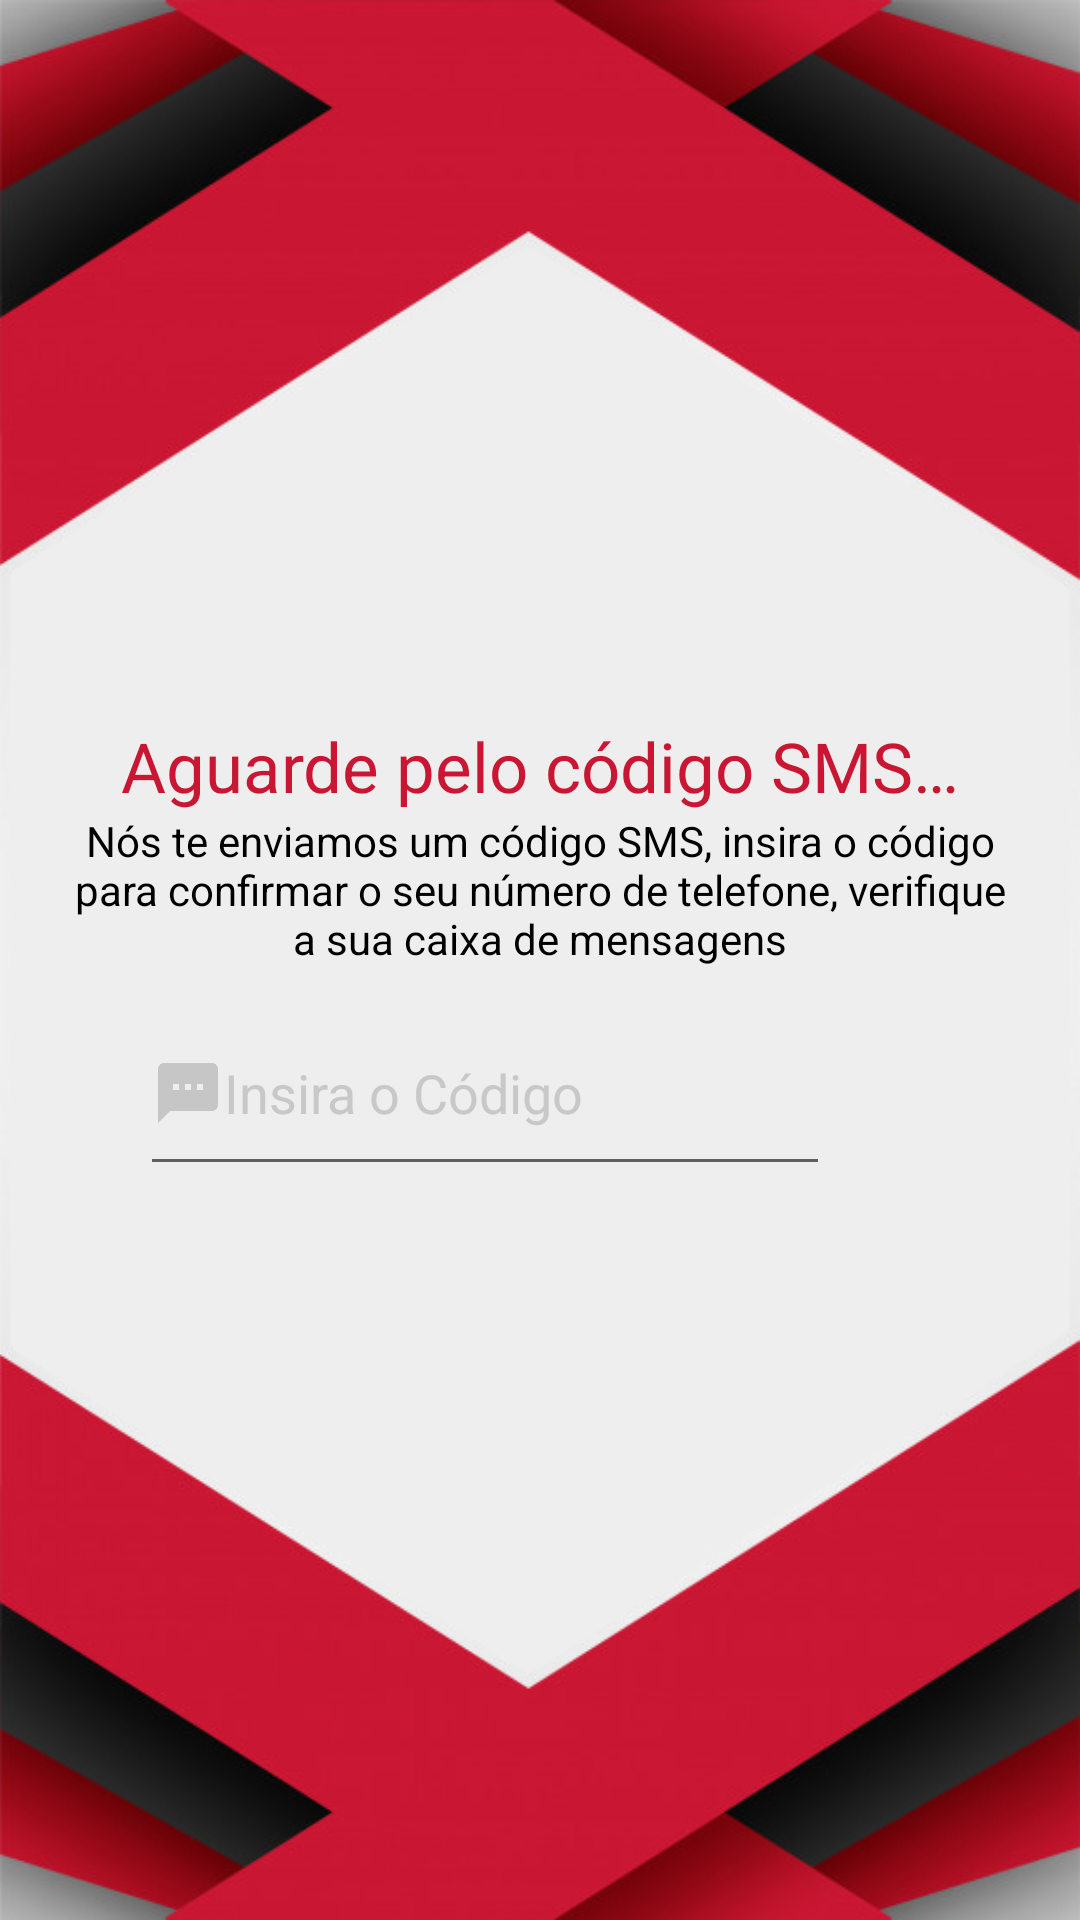

Reconstruct the res/layout file that produces this screen, plus the resources it refers to.
<!-- AndroidManifest.xml: application theme Theme.SmartFireUfba -->
<!-- res/layout/activity_phone_authentication.xml -->
<?xml version="1.0" encoding="utf-8"?>
<androidx.constraintlayout.widget.ConstraintLayout xmlns:android="http://schemas.android.com/apk/res/android"
    xmlns:app="http://schemas.android.com/apk/res-auto"
    xmlns:tools="http://schemas.android.com/tools"
    android:layout_width="match_parent"
    android:layout_height="match_parent"
    android:background="@drawable/capa"
    tools:context=".PhoneAuthentication">

    <TextView
        android:id="@+id/textView2"
        android:layout_width="wrap_content"
        android:layout_height="wrap_content"
        android:singleLine="true"
        android:text="@string/code_msg1"
        android:textColor="#c91633"
        android:textSize="23sp"
        app:layout_constraintBottom_toBottomOf="parent"
        app:layout_constraintEnd_toEndOf="parent"
        app:layout_constraintStart_toStartOf="parent"
        app:layout_constraintTop_toTopOf="parent"
        app:layout_constraintVertical_bias="0.394" />

    <TextView
        android:id="@+id/textView"
        android:layout_width="match_parent"
        android:layout_height="wrap_content"
        android:layout_marginStart="20dp"
        android:layout_marginEnd="20dp"
        android:gravity="center"
        android:text="@string/code_msg2"
        android:textColor="#000000"
        app:layout_constraintBottom_toBottomOf="parent"
        app:layout_constraintEnd_toEndOf="parent"
        app:layout_constraintHorizontal_bias="0.0"
        app:layout_constraintStart_toStartOf="parent"
        app:layout_constraintTop_toBottomOf="@+id/textView2"
        app:layout_constraintVertical_bias="0.0" />

    <EditText
        android:id="@+id/code"
        android:layout_width="230dp"
        android:layout_height="65dp"
        android:autofillHints=""
        android:drawableStart="@drawable/ic_baseline_sms_24"
        android:ems="10"
        android:hint="@string/code"
        android:inputType="number"
        android:textColor="#c8c8c8"
        android:textColorHint="#c8c8c8"
        app:layout_constraintBottom_toBottomOf="parent"
        app:layout_constraintEnd_toEndOf="parent"
        app:layout_constraintHorizontal_bias="0.359"
        app:layout_constraintStart_toStartOf="parent"
        app:layout_constraintTop_toBottomOf="@+id/textView"
        app:layout_constraintVertical_bias="0.032" />

    <ImageView
        android:id="@+id/confirm"
        android:layout_width="45dp"
        android:layout_height="65dp"
        android:layout_marginEnd="64dp"
        android:layout_marginBottom="332dp"
        android:src="@drawable/ic_baseline_arrow_forward_24"
        app:layout_constraintBottom_toBottomOf="parent"
        app:layout_constraintEnd_toEndOf="parent"
        app:layout_constraintHorizontal_bias="0.0"
        app:layout_constraintStart_toEndOf="@+id/code"
        app:layout_constraintTop_toTopOf="@+id/code"
        app:layout_constraintVertical_bias="0.0"
        android:contentDescription="@string/todo" />

    <TextView
        android:id="@+id/warning"
        android:layout_width="match_parent"
        android:layout_height="wrap_content"
        android:gravity="center"
        android:visibility="gone"
        android:textColor="#000000"
        android:layout_marginStart="40dp"
        android:layout_marginEnd="40dp"
        app:layout_constraintBottom_toBottomOf="parent"
        app:layout_constraintEnd_toEndOf="parent"
        app:layout_constraintHorizontal_bias="0.497"
        app:layout_constraintStart_toStartOf="parent"
        app:layout_constraintTop_toBottomOf="@+id/code"
        app:layout_constraintVertical_bias="0.0" />

    <TextView
        android:id="@+id/countDown"
        android:layout_width="match_parent"
        android:layout_height="wrap_content"
        android:gravity="center"
        android:layout_marginStart="40dp"
        android:layout_marginEnd="40dp"
        app:layout_constraintBottom_toBottomOf="parent"
        app:layout_constraintEnd_toEndOf="parent"
        app:layout_constraintHorizontal_bias="0.497"
        app:layout_constraintStart_toStartOf="parent"
        app:layout_constraintTop_toBottomOf="@+id/warning"
        app:layout_constraintVertical_bias="0.0" />

    <ProgressBar
        android:id="@+id/progressBar"
        style="?android:attr/progressBarStyle"
        android:layout_width="wrap_content"
        android:layout_height="wrap_content"
        app:layout_constraintBottom_toBottomOf="parent"
        app:layout_constraintEnd_toEndOf="parent"
        app:layout_constraintHorizontal_bias="0.498"
        app:layout_constraintStart_toStartOf="parent"
        app:layout_constraintTop_toBottomOf="@+id/countDown"
        app:layout_constraintVertical_bias="0.0" />


</androidx.constraintlayout.widget.ConstraintLayout>
<!-- resources referenced by this layout -->
<resources>
  <!-- drawable capa: png bitmap (drawable, 154672 bytes) -->
  <!-- drawable ic_baseline_arrow_forward_24 (drawable) -->
  <vector android:height="24dp" android:tint="#C6C6C6"
      android:viewportHeight="24" android:viewportWidth="24"
      android:width="24dp" xmlns:android="http://schemas.android.com/apk/res/android">
      <path android:fillColor="@android:color/white" android:pathData="M12,4l-1.41,1.41L16.17,11H4v2h12.17l-5.58,5.59L12,20l8,-8z"/>
  </vector>
  <!-- drawable ic_baseline_sms_24 (drawable) -->
  <vector android:height="24dp" android:tint="#C6C6C6"
      android:viewportHeight="24" android:viewportWidth="24"
      android:width="24dp" xmlns:android="http://schemas.android.com/apk/res/android">
      <path android:fillColor="@android:color/white" android:pathData="M20,2L4,2c-1.1,0 -1.99,0.9 -1.99,2L2,22l4,-4h14c1.1,0 2,-0.9 2,-2L22,4c0,-1.1 -0.9,-2 -2,-2zM9,11L7,11L7,9h2v2zM13,11h-2L11,9h2v2zM17,11h-2L15,9h2v2z"/>
  </vector>
  <string name="code"> Insira o Código</string>
  <string name="code_msg1">Aguarde pelo código SMS…</string>
  <string name="code_msg2">Nós te enviamos um código SMS, insira o código para confirmar o seu número de telefone, verifique a sua caixa de mensagens</string>
  <string name="todo">TODO</string>
  <style name="Theme.SmartFireUfba" parent="Theme.MaterialComponents.DayNight.DarkActionBar">
          <item name="windowActionBar">false</item>
          <item name="windowNoTitle">true</item>
          <item name="android:windowFullscreen">true</item>
          
          <item name="colorPrimary">@color/purple_500</item>
          <item name="colorPrimaryVariant">@color/purple_700</item>
          <item name="colorOnPrimary">@color/white</item>
          
          <item name="colorSecondary">@color/teal_200</item>
          <item name="colorSecondaryVariant">@color/teal_700</item>
          <item name="colorOnSecondary">@color/black</item>
          
          <item name="android:statusBarColor" tools:targetApi="l">?attr/colorPrimaryVariant</item>
          
      </style>
  <!-- not gathered from this repository: default colours our renderer supplied (Android Studio template values) -->
  <color name="purple_500">#FF6200EE</color>
  <color name="purple_700">#FF3700B3</color>
  <color name="teal_200">#FF03DAC5</color>
  <color name="teal_700">#FF018786</color>
  <color name="black">#FF000000</color>
  <color name="white">#FFFFFFFF</color>
</resources>
